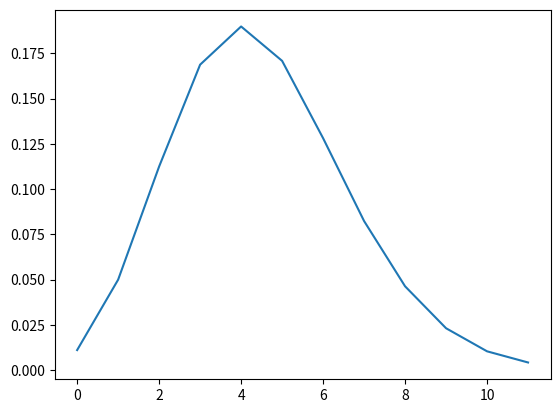

Reproduce this figure in Python.
#%%
import numpy as np
import matplotlib.pyplot as plt
from scipy.optimize import curve_fit
from scipy.stats import poisson

x = np.arange(0,12)
base = poisson.pmf(x,4.5)
plt.plot(x, base)
plt.show()

# %%
def mypmf(x, mu):
    return poisson.pmf(x, mu)
retval = curve_fit(mypmf, x, base)
retval[0]
# %%
